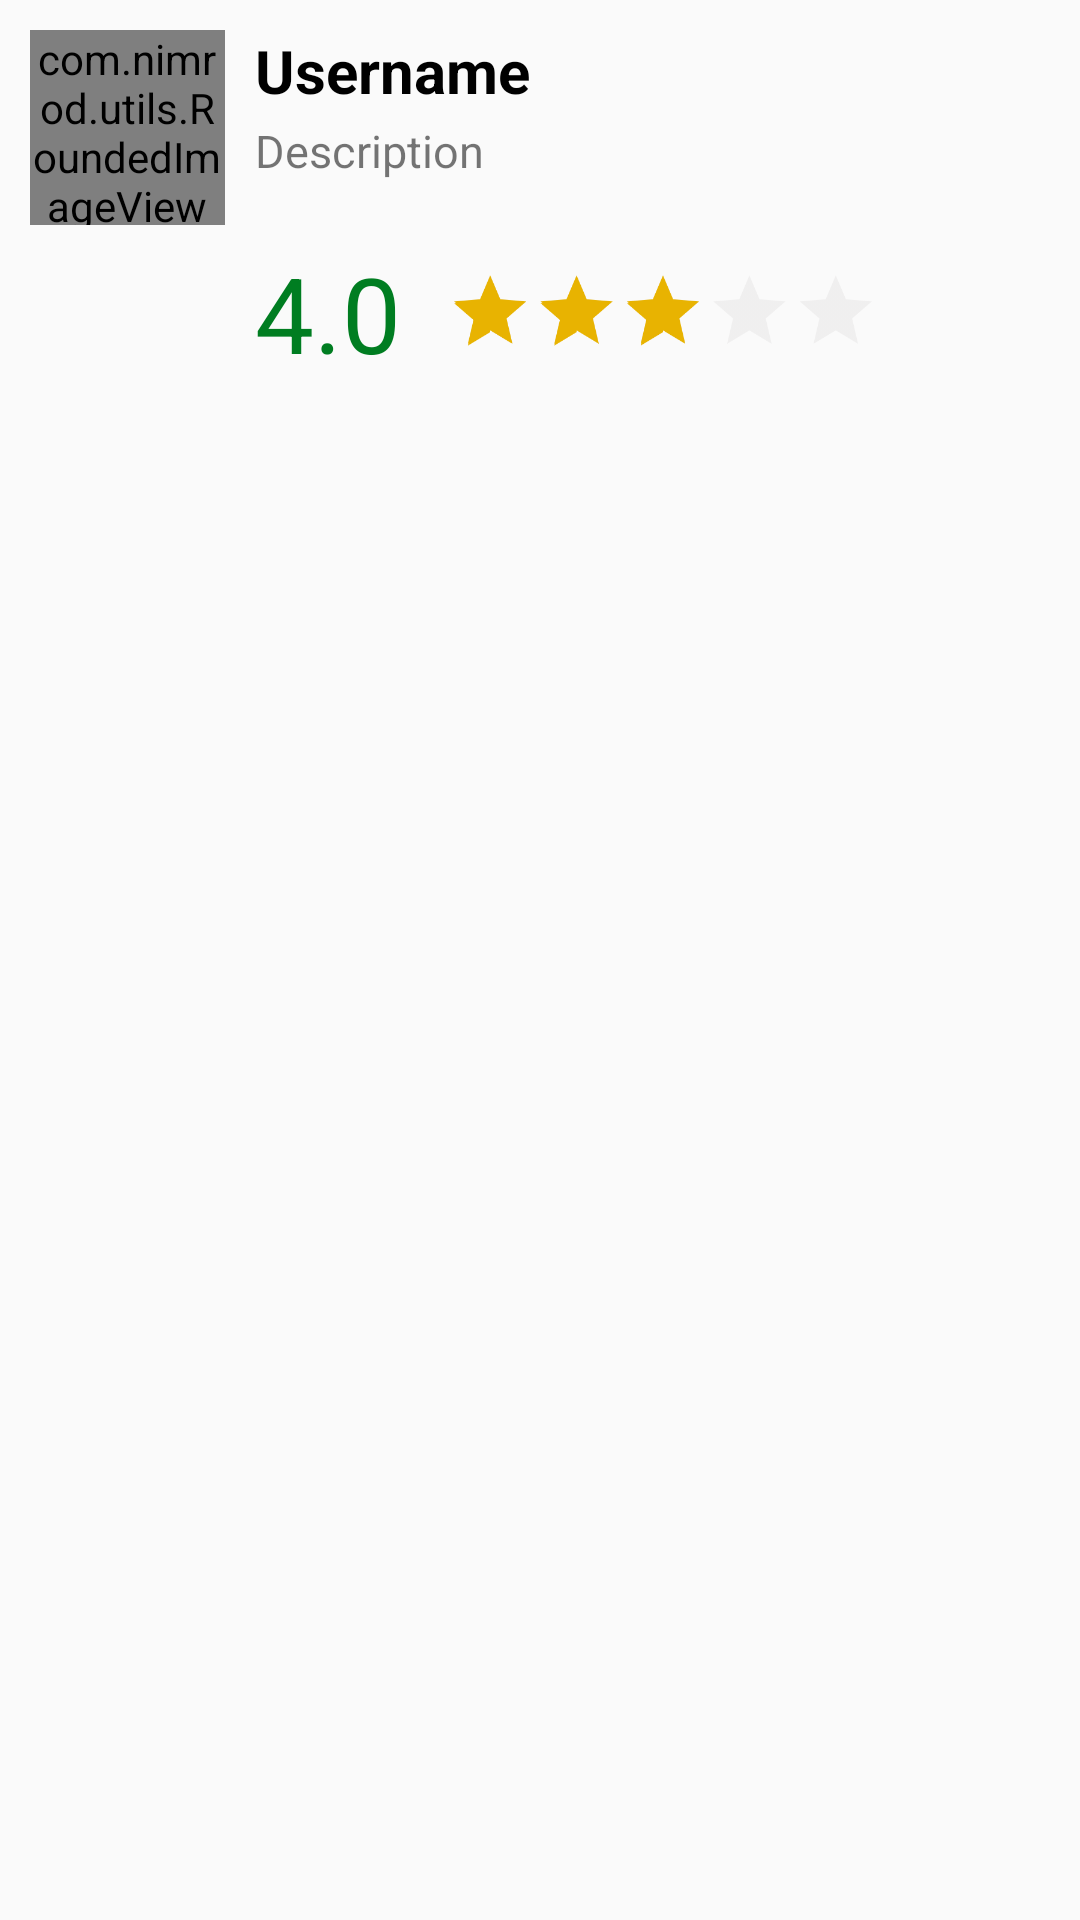

Produce the Android XML layout that renders to this screen, including the resource entries it uses.
<!-- AndroidManifest.xml: application theme AppTheme -->
<!-- res/layout/cell_review.xml -->
<?xml version="1.0" encoding="utf-8"?>
<RelativeLayout xmlns:android="http://schemas.android.com/apk/res/android"
    xmlns:app="http://schemas.android.com/apk/res-auto"
    xmlns:tools="http://schemas.android.com/tools"
    android:layout_width="fill_parent"
    android:layout_height="130dp"
    android:background="@drawable/cell_review">


    <com.nimrod.utils.RoundedImageView
        android:id="@+id/img_user"
        android:layout_width="65dp"
        android:layout_height="65dp"
        android:layout_alignParentStart="true"
        android:layout_marginStart="10dp"
        android:layout_marginTop="10dp"
        android:background="@drawable/round_img_bg" />

    <TextView
        android:id="@+id/name"
        android:layout_width="wrap_content"
        android:layout_height="wrap_content"
        android:layout_marginStart="10dp"
        android:layout_marginTop="10dp"
        android:layout_toEndOf="@+id/img_user"
        android:text="@string/username_txt"
        android:textColor="#000"
        android:textSize="20dp"
        android:textStyle="bold"
        tools:ignore="SpUsage" />

    <TextView
        android:id="@+id/review"
        android:layout_width="wrap_content"
        android:layout_height="wrap_content"
        android:layout_below="@+id/name"
        android:layout_marginEnd="5dp"
        android:layout_marginStart="10dp"
        android:layout_marginTop="3dp"
        android:layout_toEndOf="@+id/img_user"
        android:lines="2"
        android:text="@string/description_hint_txt"
        android:textSize="15dp"
        tools:ignore="SpUsage" />

    <TextView
        android:id="@+id/rate"
        android:layout_width="wrap_content"
        android:layout_height="wrap_content"
        android:layout_below="@+id/review"
        android:layout_marginEnd="5dp"
        android:layout_marginStart="10dp"
        android:layout_marginTop="3dp"
        android:layout_toEndOf="@+id/img_user"
        android:text="@string/rating_number"
        android:textColor="#007D21"
        android:textSize="35dp"
        tools:ignore="SpUsage" />


    
        
        
        
        
        
        
        
        
        
        
        
       
    <RatingBar
        android:id="@+id/rate_detail"
        style="?android:attr/ratingBarStyle"

        android:layout_width="wrap_content"
        android:layout_height="wrap_content"
        android:layout_alignStart="@+id/review"
        android:layout_below="@+id/review"
        android:layout_marginStart="16dp"
        android:isIndicator="true"
        android:numStars="5"
        android:rating="3.0"
        android:scaleX="0.6"
        android:scaleY="0.6"
        android:theme="@style/RatingBarYellow" />
</RelativeLayout>
<!-- resources referenced by this layout -->
<resources>
  <string name="description_hint_txt" tools:ignore="MissingTranslation">Description</string>
  <string name="rating_number" tools:ignore="MissingTranslation">4.0</string>
  <string name="username_txt" tools:ignore="MissingTranslation">Username</string>
  <style name="RatingBarYellow" parent="Theme.AppCompat">
          <item name="colorControlNormal">@color/colordisable</item>
          <item name="colorControlActivated">@color/coloractivatedyellow</item>
      </style>
  <style name="foodRatingShowreview" parent="@android:style/Widget.RatingBar">
      <item name="android:progressDrawable">@drawable/food_rating_bar_show_review</item>
      <item name="android:minHeight">50dp</item>
      <item name="android:maxHeight">50dp</item>
  </style>
  <style name="AppTheme" parent="Theme.AppCompat.Light.DarkActionBar">
          
          <item name="colorPrimary">@color/colorPrimary</item>
          <item name="colorPrimaryDark">@color/colorPrimaryDark</item>
          <item name="colorAccent">@color/colorAccent</item>
  
      </style>
  <color name="colordisable">#d8d6d6</color>
  <color name="coloractivatedyellow">#E8B301</color>
  <color name="colorPrimary">#c51162</color>
  <color name="colorPrimaryDark">#8e0038</color>
  <color name="colorAccent">#FF4081</color>
</resources>
